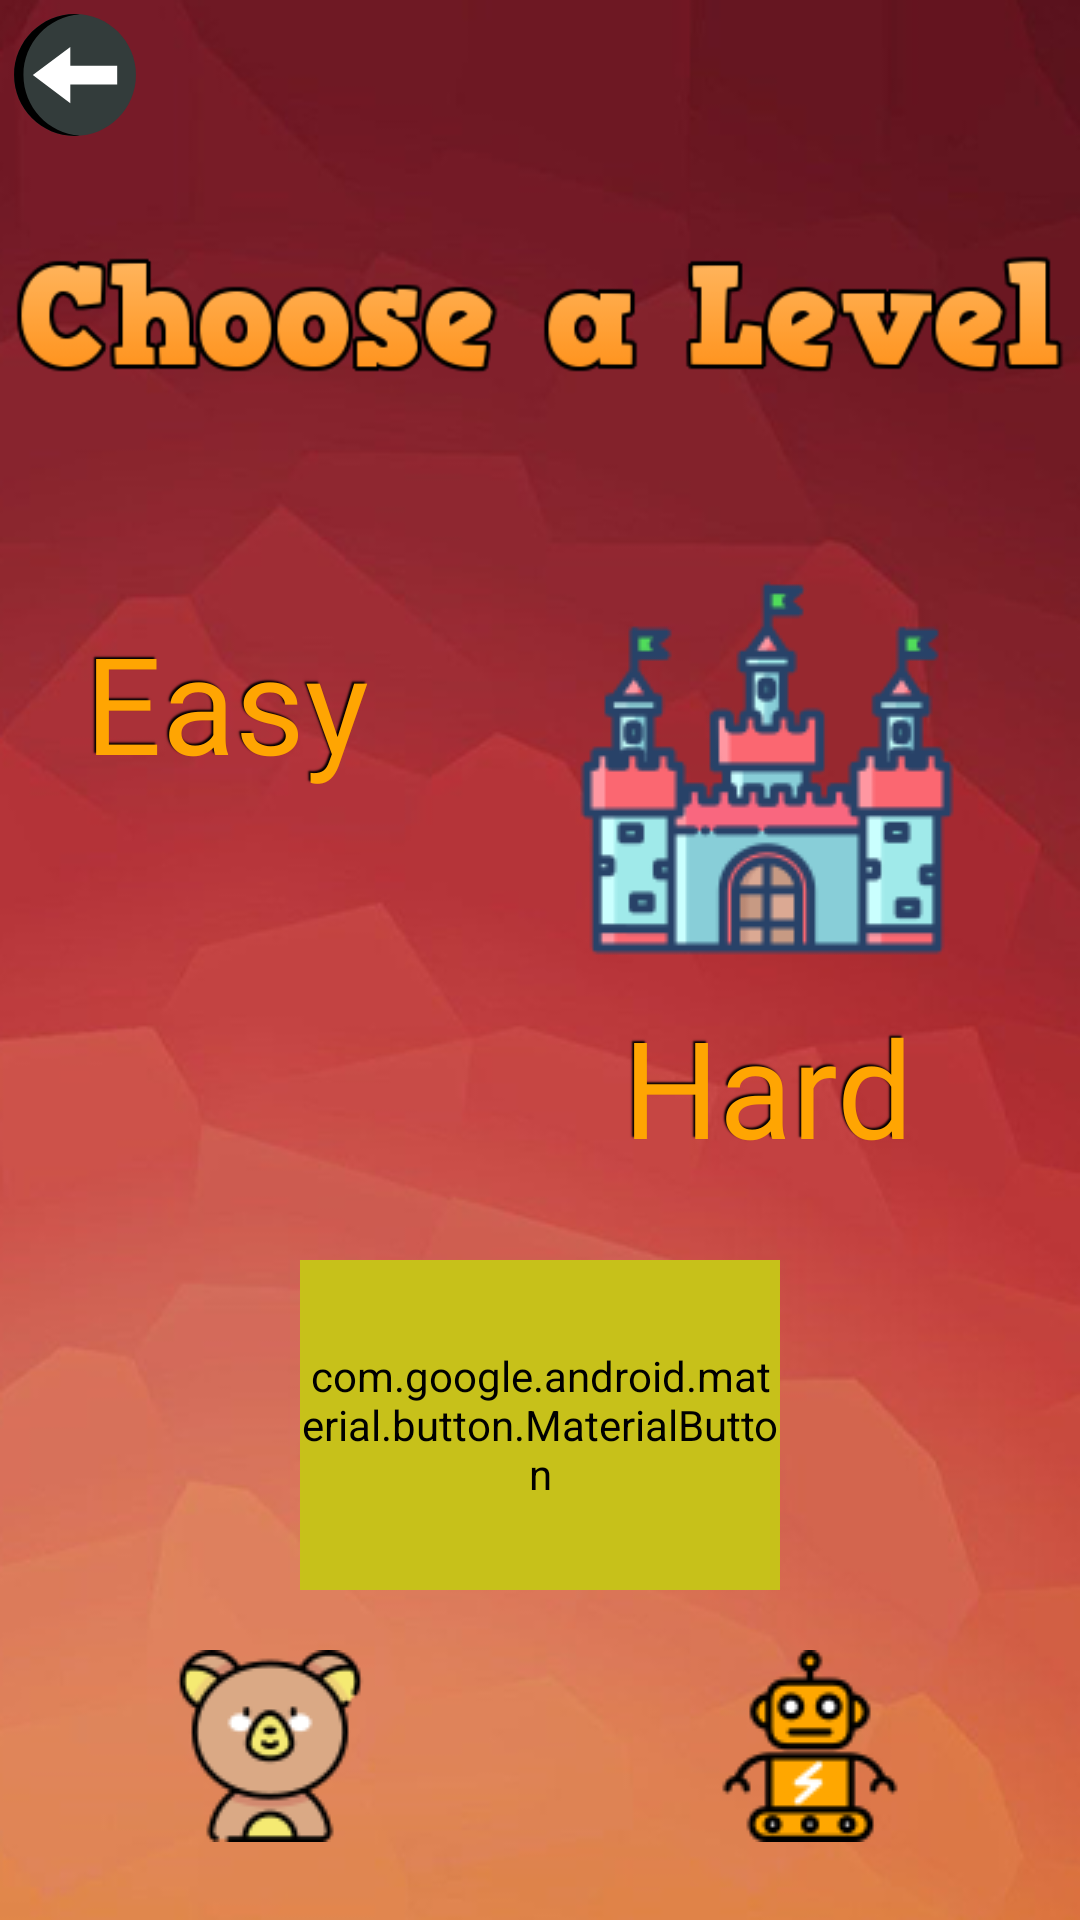

Reconstruct the res/layout file that produces this screen, plus the resources it refers to.
<!-- AndroidManifest.xml: application theme Theme.NoughtsAndCrosses -->
<!-- res/layout/activity_chooselevel.xml -->
<?xml version="1.0" encoding="utf-8"?>
<LinearLayout xmlns:android="http://schemas.android.com/apk/res/android"
    xmlns:app="http://schemas.android.com/apk/res-auto"
    xmlns:tools="http://schemas.android.com/tools"
    android:layout_width="match_parent"
    android:background="@drawable/optionsbackieeeee"
    android:orientation="vertical"
    android:layout_height="match_parent"
    tools:context=".Chooselevel">

    <LinearLayout
        android:layout_width="match_parent"
        android:layout_height="wrap_content">
        <ImageButton
            android:layout_width="wrap_content"
            android:layout_height="wrap_content"
            android:src="@drawable/ic_back"
            android:background="?android:attr/selectableItemBackground"
            android:shadowColor="#000"
            android:shadowDx="-4"
            android:shadowDy="-4"
            android:shadowRadius="1"
            android:onClick="goback"
            ></ImageButton>

    </LinearLayout>

    <ImageView
        android:layout_marginTop="20dp"
        android:layout_width="match_parent"
        android:layout_height="wrap_content"
        android:src="@drawable/choosemodetext"
        android:background="@null"
        android:layout_marginBottom="25dp"></ImageView>

    <LinearLayout
        android:layout_width="match_parent"
        android:layout_height="wrap_content"
        android:orientation="horizontal"
        android:layout_marginTop="15dp"
        android:weightSum="2"
        >
        <LinearLayout
            android:id="@+id/EASEBACK"
            android:layout_width="wrap_content"
            android:layout_height="wrap_content"
            android:orientation="vertical"
            android:layout_weight="1">
            <ImageButton
                android:padding="12dp"
                android:id="@+id/easymode"
                android:layout_width="match_parent"
                android:layout_height="wrap_content"
                android:src="@drawable/easy"
                android:onClick="easycomputermode"
                android:background="@null"></ImageButton>
            <TextView
                android:layout_width="match_parent"
                android:layout_height="match_parent"
                android:text="Easy"
                android:textAlignment="center"
                android:fontFamily="@font/carnevaleefreakshow"
                android:shadowColor="#000"
                android:shadowDx="-2"
                android:shadowDy="-2"
                android:shadowRadius="1"
                android:textSize="45dp"
                android:textColor="#ffa502"></TextView>
        </LinearLayout>

        <LinearLayout
            android:id="@+id/DIFFBACK"
            android:layout_width="wrap_content"
            android:layout_height="wrap_content"
            android:orientation="vertical"
            android:layout_weight="1">
            <ImageButton
                android:padding="12dp"
                android:id="@+id/hardmode"
                android:layout_width="match_parent"
                android:layout_height="wrap_content"
                android:onClick="hardcomputermode"
                android:src="@drawable/difficult"
                android:background="@null"></ImageButton>
            <TextView
                android:layout_width="match_parent"
                android:layout_height="match_parent"
                android:text="Hard"
                android:textAlignment="center"
                android:fontFamily="@font/carnevaleefreakshow"
                android:shadowColor="#000"
                android:shadowDx="-2"
                android:shadowDy="-2"
                android:shadowRadius="1"
                android:textSize="45dp"
                android:textColor="#ffa502"></TextView>
        </LinearLayout>
    </LinearLayout>

    <com.google.android.material.button.MaterialButton

        android:layout_width="160dp"
        android:layout_height="110dp"
        android:layout_gravity="center"
        android:layout_marginTop="28dp"
        android:layout_marginBottom="5dp"
        app:strokeColor="#000"
        android:id="@+id/playnowbtn"
        android:textSize="30dp"
        android:outlineAmbientShadowColor="#000"
        android:textColor="#0D0D0D"
        android:textStyle="bold"
        android:clickable="true"
        android:fontFamily="@font/mysteryquest"
        app:strokeWidth="1dp"

        android:backgroundTint="#C7C11A"

        android:onClick="play"
        android:text="Start"></com.google.android.material.button.MaterialButton>

    <LinearLayout
        android:layout_marginTop="15dp"
        android:layout_width="match_parent"
        android:layout_height="wrap_content"
        android:orientation="horizontal"
        android:weightSum="2"
        android:layout_gravity="bottom"

        >
        <ImageView
            android:layout_width="wrap_content"
            android:layout_height="match_parent"
            android:src="@drawable/bear"
            android:background="@null"
            android:layout_weight="1"></ImageView>
        <ImageView
            android:layout_width="wrap_content"
            android:layout_height="match_parent"
            android:src="@drawable/robo"
            android:background="@null"
            android:layout_weight="1"></ImageView>


    </LinearLayout>



</LinearLayout>
<!-- resources referenced by this layout -->
<resources>
  <!-- drawable bear: png bitmap (drawable, 4855 bytes) -->
  <!-- drawable choosemodetext: png bitmap (drawable, 12110 bytes) -->
  <!-- drawable difficult: png bitmap (drawable, 9384 bytes) -->
  <!-- drawable ic_back (drawable) -->
  <vector android:height="50dp" android:viewportHeight="64"
      android:viewportWidth="64" android:width="50dp" xmlns:android="http://schemas.android.com/apk/res/android">
      <path android:fillColor="#333c3b" android:pathData="m32,58c-14.359,0 -26,-11.641 -26,-26 0,-14.359 11.641,-26 26,-26 14.359,0 26,11.641 26,26 0,14.359 -11.641,26 -26,26z"/>
      <path android:fillColor="#000000" android:pathData="m10,32c0,-13.686 10.576,-24.894 24,-25.916 -0.661,-0.05 -1.326,-0.084 -2,-0.084 -14.359,0 -26,11.641 -26,26 0,14.359 11.641,26 26,26 0.674,0 1.339,-0.034 2,-0.084 -13.424,-1.022 -24,-12.23 -24,-25.916z"/>
      <path android:fillColor="#ffffff" android:pathData="m30,28v-8l-16,12 16,12v-8h20v-8z"/>
  </vector>
  <!-- drawable optionsbackieeeee: png bitmap (drawable, 92626 bytes) -->
  <!-- drawable robo: png bitmap (drawable, 4336 bytes) -->
  <style name="Theme.NoughtsAndCrosses" parent="Theme.MaterialComponents.DayNight.DarkActionBar">
          
          <item name="colorPrimary">@color/purple_500</item>
          <item name="colorPrimaryVariant">@color/purple_700</item>
          <item name="colorOnPrimary">@color/white</item>
          
          <item name="colorSecondary">@color/teal_200</item>
          <item name="colorSecondaryVariant">@color/teal_700</item>
          <item name="colorOnSecondary">@color/black</item>
          
          <item name="android:statusBarColor" tools:targetApi="l">?attr/colorPrimaryVariant</item>
          <item name="android:windowAnimationStyle">@style/CustomActivityAnimation</item>
          
      </style>
  <color name="purple_500">#f8f5f1</color>
  <color name="purple_700">#7eca9c</color>
  <color name="white">#FFFFFFFF</color>
  <color name="teal_200">#FF03DAC5</color>
  <color name="teal_700">#FF018786</color>
  <color name="black">#FF000000</color>
  <style name="CustomActivityAnimation" parent="@android:style/Animation.Activity">
  
          <item name="android:activityOpenEnterAnimation">@anim/slide_in_right</item>
          <item name="android:activityOpenExitAnimation">@anim/slide_out_left</item>
          <item name="android:activityCloseEnterAnimation">@anim/slide_in_left</item>
          <item name="android:activityCloseExitAnimation">@anim/slide_out_right</item>
  
      </style>
</resources>
